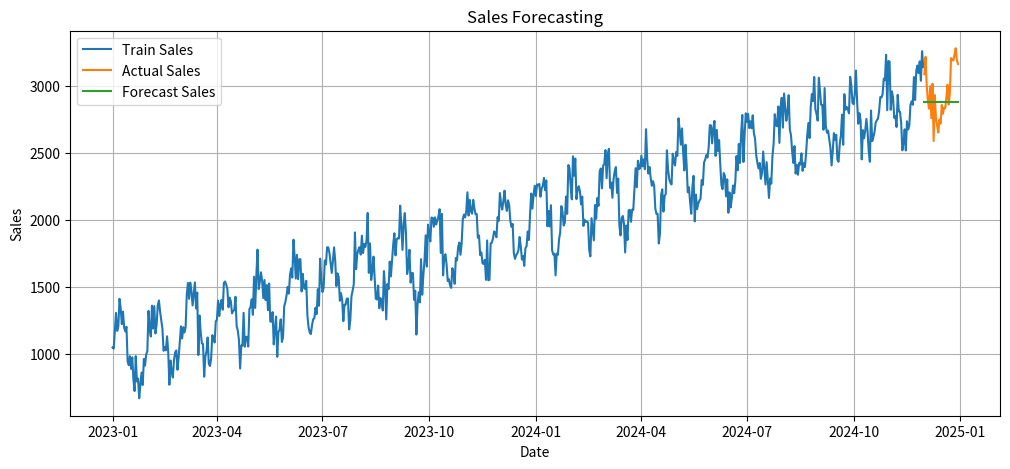

Python code for this plot:
import pandas as pd
import numpy as np
import matplotlib.pyplot as plt

np.random.seed(42)

dates = pd.date_range('2023-01-01', periods=730, freq='D')
trend = np.linspace(1000, 3000, len(dates))
seasonality = 250*np.sin(np.arange(len(dates))*2*np.pi/30)
noise = np.random.normal(0,100,len(dates))
sales = trend + seasonality + noise
df = pd.DataFrame({'Date':dates,'Sales':sales})
df.head()

train = df.iloc[:-30]
test = df.iloc[-30:]
train.shape, test.shape

forecast_value = train['Sales'].tail(30).mean()
test = test.copy()
test['Forecast'] = forecast_value
test.head()

mae = np.mean(np.abs(test['Sales']-test['Forecast']))
print('MAE:', round(mae,2))

plt.figure(figsize=(12,5))
plt.plot(train['Date'],train['Sales'],label='Train Sales')
plt.plot(test['Date'],test['Sales'],label='Actual Sales')
plt.plot(test['Date'],test['Forecast'],label='Forecast Sales')
plt.title('Sales Forecasting')
plt.xlabel('Date')
plt.ylabel('Sales')
plt.legend()
plt.grid(True)
plt.show()
